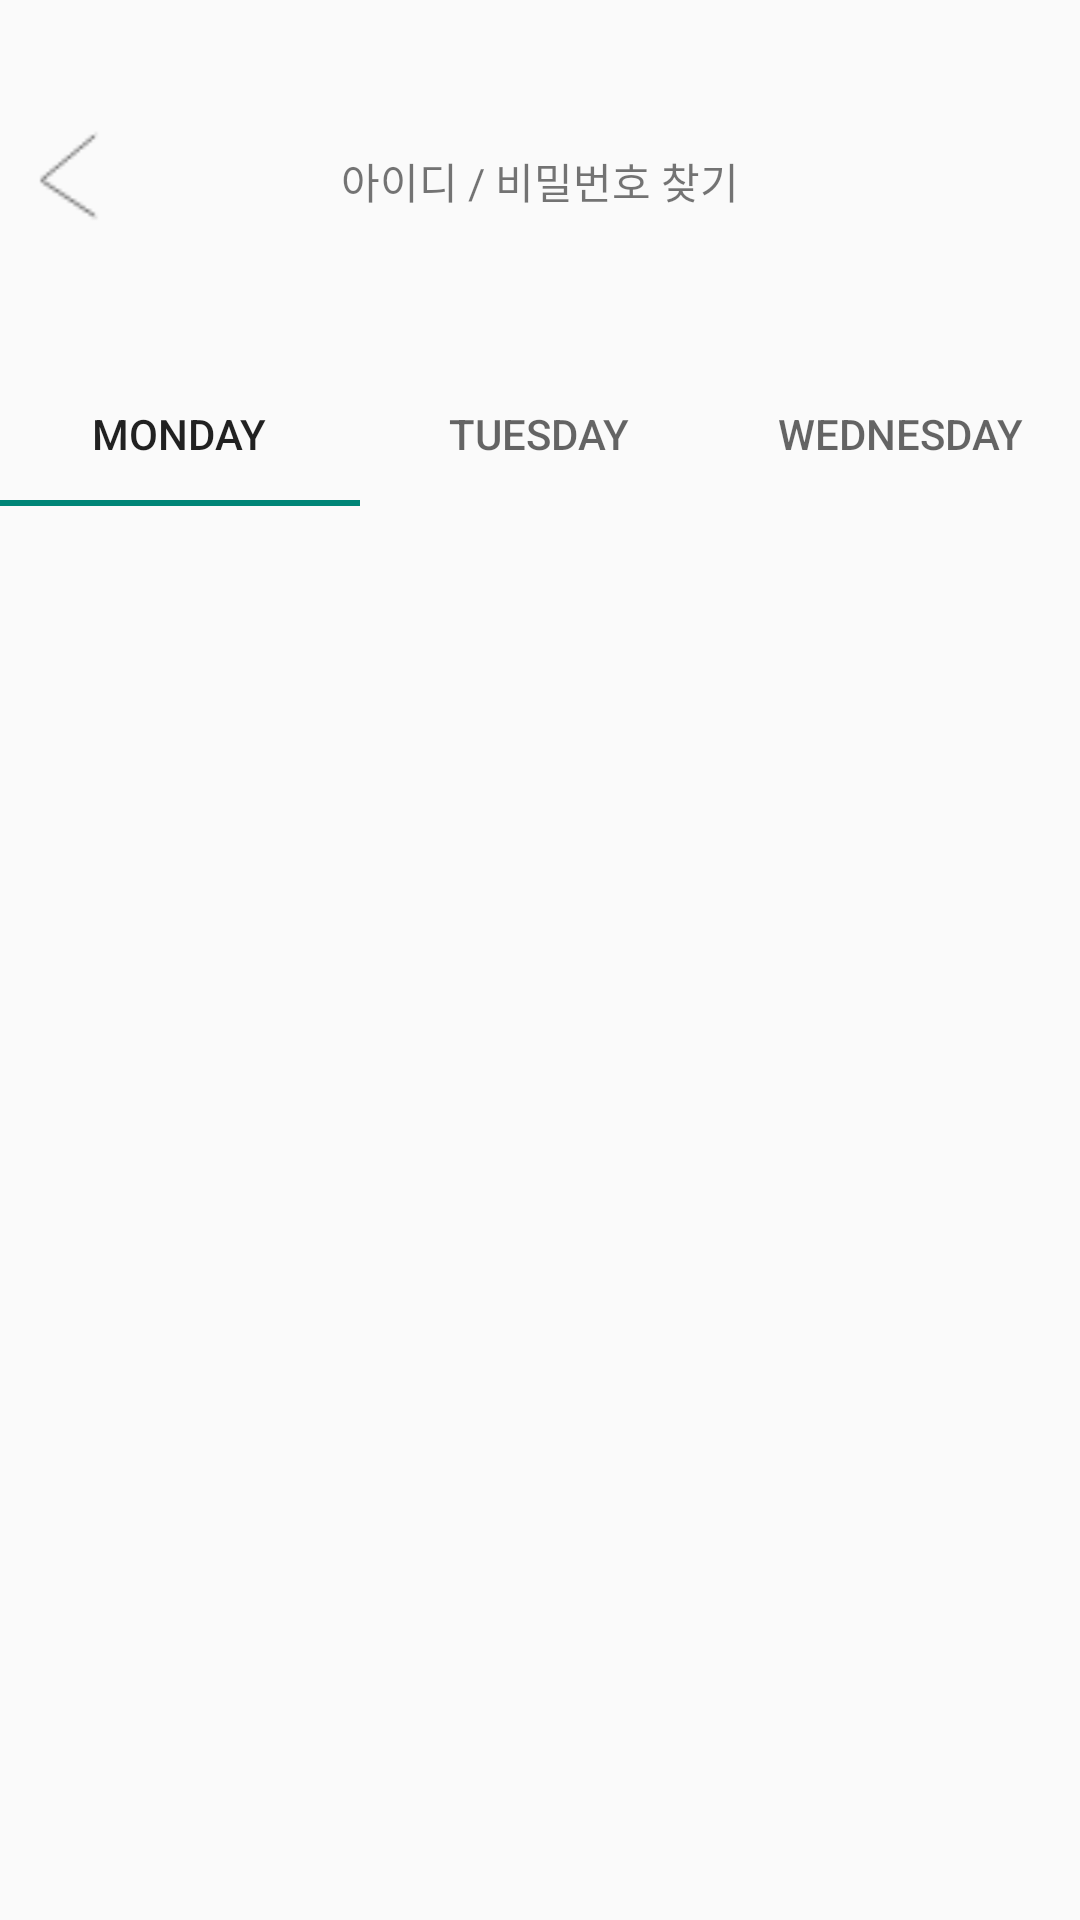

Produce the Android XML layout that renders to this screen, including the resource entries it uses.
<!-- AndroidManifest.xml: application theme Theme.AppCompat.Light.NoActionBar -->
<!-- res/layout/activity_find_id_password.xml -->
<?xml version="1.0" encoding="utf-8"?>
<androidx.constraintlayout.widget.ConstraintLayout xmlns:android="http://schemas.android.com/apk/res/android"
    xmlns:app="http://schemas.android.com/apk/res-auto"
    xmlns:tools="http://schemas.android.com/tools"
    android:layout_width="match_parent"
    android:layout_height="match_parent"
    tools:context=".FindIdPassword.FindIdPasswordActivity">


    <TextView
        android:id="@+id/tx_Title"
        android:layout_width="wrap_content"
        android:layout_height="wrap_content"
        android:layout_marginTop="50dp"
        android:text="아이디 / 비밀번호 찾기"
        app:layout_constraintEnd_toEndOf="parent"
        app:layout_constraintHorizontal_bias="0.5"
        app:layout_constraintStart_toStartOf="parent"
        app:layout_constraintTop_toTopOf="parent" />

    <Button
        android:id="@+id/btn_back"
        android:layout_width="wrap_content"
        android:layout_height="wrap_content"
        android:layout_marginStart="18dp"
        android:layout_marginTop="34dp"
        android:layout_marginEnd="76dp"
        android:background="@drawable/btnback"
        app:layout_constraintEnd_toStartOf="@+id/tx_Title"
        app:layout_constraintStart_toStartOf="parent"
        app:layout_constraintTop_toTopOf="parent" />


    <com.google.android.material.tabs.TabLayout
        android:id="@+id/tabLayout"
        android:layout_width="match_parent"
        android:layout_height="wrap_content"
        android:layout_marginTop="50dp"
        app:layout_constraintEnd_toEndOf="parent"
        app:layout_constraintHorizontal_bias="0.5"
        app:layout_constraintStart_toStartOf="parent"
        app:layout_constraintTop_toBottomOf="@id/tx_Title">

        <com.google.android.material.tabs.TabItem
            android:layout_width="wrap_content"
            android:layout_height="wrap_content"
            android:text="Monday" />

        <com.google.android.material.tabs.TabItem
            android:layout_width="wrap_content"
            android:layout_height="wrap_content"
            android:text="Tuesday" />

        <com.google.android.material.tabs.TabItem
            android:layout_width="wrap_content"
            android:layout_height="wrap_content"
            android:text="Wednesday" />
    </com.google.android.material.tabs.TabLayout>

    <androidx.viewpager2.widget.ViewPager2
        android:id="@+id/viewPager"
        android:layout_width="match_parent"
        android:layout_height="0dp"
        app:layout_constraintBottom_toBottomOf="parent"
        app:layout_constraintEnd_toEndOf="parent"
        app:layout_constraintHorizontal_bias="0.5"
        app:layout_constraintStart_toStartOf="parent"
        app:layout_constraintTop_toBottomOf="@id/tabLayout" />


</androidx.constraintlayout.widget.ConstraintLayout>
<!-- resources referenced by this layout -->
<resources>
  <!-- drawable btnback: png bitmap (drawable, 745 bytes) -->
</resources>
